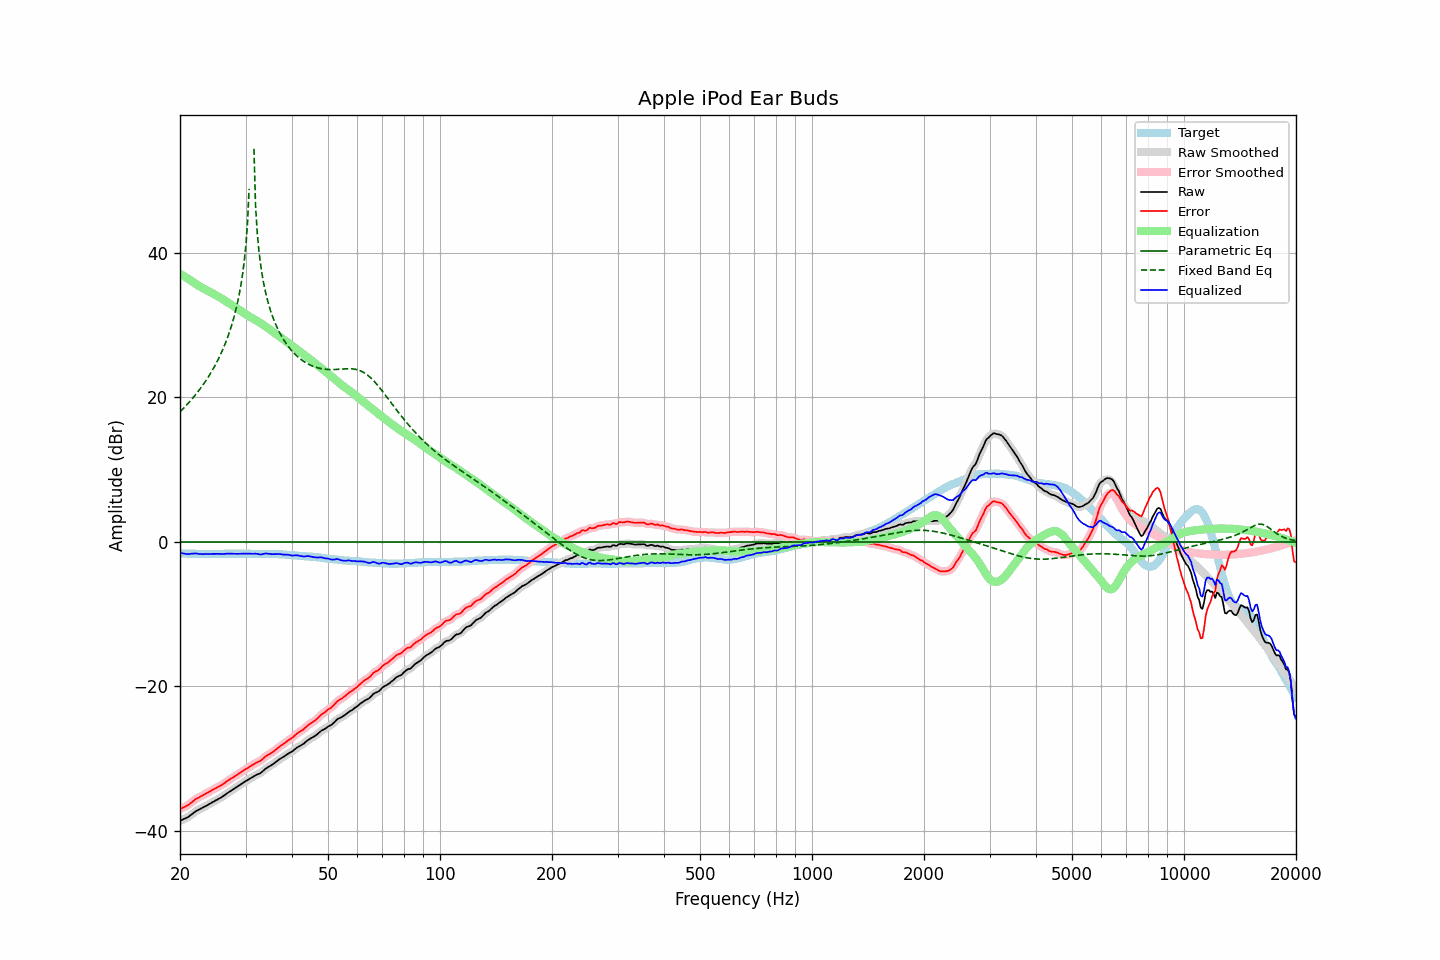

The file beside this chart, header and first rows:
frequency, raw, error, smoothed, error_smoothed, equalization, parametric_eq, fixed_band_eq, equalized_raw, equalized_smoothed, target
20.00, -38.63, -37.02, -38.62, -37.01, 37.06, 0.00, 17.97, -1.57, -1.56, -1.61
20.20, -38.53, -36.91, -38.54, -36.91, 36.93, 0.00, 18.19, -1.60, -1.60, -1.62
20.40, -38.43, -36.80, -38.44, -36.81, 36.80, 0.00, 18.42, -1.63, -1.64, -1.63
20.61, -38.34, -36.71, -38.34, -36.70, 36.67, 0.00, 18.65, -1.68, -1.67, -1.63
20.81, -38.23, -36.58, -38.23, -36.58, 36.53, 0.00, 18.88, -1.70, -1.70, -1.65
21.02, -38.12, -36.47, -38.10, -36.45, 36.39, 0.00, 19.13, -1.73, -1.71, -1.65
21.23, -37.95, -36.29, -37.95, -36.29, 36.25, 0.00, 19.37, -1.70, -1.70, -1.66
21.44, -37.78, -36.12, -37.78, -36.12, 36.11, 0.00, 19.63, -1.67, -1.67, -1.65
21.66, -37.61, -35.95, -37.60, -35.94, 35.95, 0.00, 19.89, -1.66, -1.65, -1.66
21.87, -37.43, -35.75, -37.44, -35.76, 35.80, 0.00, 20.15, -1.63, -1.64, -1.67
22.09, -37.28, -35.59, -37.29, -35.61, 35.65, 0.00, 20.43, -1.63, -1.65, -1.68
22.31, -37.17, -35.48, -37.16, -35.48, 35.50, 0.00, 20.71, -1.67, -1.66, -1.68
22.54, -37.06, -35.37, -37.06, -35.36, 35.36, 0.00, 21.00, -1.70, -1.69, -1.69
22.76, -36.94, -35.25, -36.95, -35.25, 35.23, 0.00, 21.29, -1.71, -1.72, -1.69
22.99, -36.84, -35.14, -36.83, -35.13, 35.11, 0.00, 21.60, -1.73, -1.72, -1.70
23.22, -36.71, -35.00, -36.71, -35.00, 34.99, 0.00, 21.92, -1.72, -1.72, -1.71
23.45, -36.58, -34.88, -36.59, -34.88, 34.88, 0.00, 22.24, -1.70, -1.72, -1.70
23.69, -36.47, -34.76, -36.46, -34.75, 34.76, 0.00, 22.58, -1.72, -1.71, -1.71
23.92, -36.34, -34.62, -36.34, -34.63, 34.63, 0.00, 22.93, -1.70, -1.70, -1.71
24.16, -36.21, -34.51, -36.22, -34.51, 34.51, 0.00, 23.29, -1.70, -1.70, -1.70
24.40, -36.09, -34.39, -36.09, -34.39, 34.39, 0.00, 23.67, -1.70, -1.70, -1.69
24.65, -35.97, -34.28, -35.97, -34.27, 34.27, 0.00, 24.06, -1.70, -1.70, -1.69
24.89, -35.84, -34.14, -35.84, -34.15, 34.15, 0.00, 24.46, -1.69, -1.69, -1.69
25.14, -35.72, -34.02, -35.72, -34.02, 34.03, 0.00, 24.89, -1.69, -1.68, -1.69
25.39, -35.59, -33.89, -35.60, -33.90, 33.91, 0.00, 25.33, -1.68, -1.69, -1.69
25.65, -35.47, -33.78, -35.47, -33.78, 33.77, 0.00, 25.79, -1.70, -1.70, -1.69
25.91, -35.35, -33.67, -35.34, -33.66, 33.64, 0.00, 26.28, -1.72, -1.71, -1.68
26.16, -35.20, -33.52, -35.20, -33.52, 33.50, 0.00, 26.79, -1.70, -1.70, -1.67
26.43, -35.04, -33.37, -35.04, -33.36, 33.35, 0.00, 27.33, -1.69, -1.68, -1.67
26.69, -34.86, -33.19, -34.87, -33.20, 33.21, 0.00, 27.90, -1.65, -1.66, -1.67
26.96, -34.71, -33.04, -34.72, -33.04, 33.06, 0.00, 28.51, -1.65, -1.65, -1.67
27.23, -34.57, -32.90, -34.57, -32.89, 32.91, 0.00, 29.16, -1.66, -1.65, -1.67
27.50, -34.43, -32.76, -34.43, -32.76, 32.77, 0.00, 29.85, -1.67, -1.66, -1.67
27.77, -34.29, -32.62, -34.29, -32.62, 32.62, 0.00, 30.61, -1.67, -1.67, -1.66
28.05, -34.15, -32.49, -34.15, -32.48, 32.47, 0.00, 31.42, -1.68, -1.68, -1.66
28.33, -34.01, -32.34, -34.01, -32.34, 32.33, 0.00, 32.32, -1.68, -1.68, -1.67
28.62, -33.87, -32.20, -33.87, -32.20, 32.19, 0.00, 33.30, -1.68, -1.68, -1.67
28.90, -33.72, -32.06, -33.72, -32.05, 32.04, 0.00, 34.41, -1.68, -1.67, -1.66
29.19, -33.56, -31.90, -33.56, -31.90, 31.90, 0.00, 35.67, -1.66, -1.66, -1.66
29.48, -33.41, -31.74, -33.41, -31.75, 31.75, 0.00, 37.13, -1.66, -1.66, -1.66
29.78, -33.26, -31.60, -33.26, -31.60, 31.61, 0.00, 38.88, -1.65, -1.65, -1.66
30.08, -33.12, -31.47, -33.12, -31.46, 31.47, 0.00, 41.07, -1.66, -1.66, -1.65
30.38, -32.99, -31.33, -32.99, -31.33, 31.32, 0.00, 44.04, -1.67, -1.67, -1.66
30.68, -32.86, -31.19, -32.86, -31.19, 31.18, 0.00, 48.83, -1.68, -1.68, -1.67
30.99, -32.73, -31.06, -32.73, -31.05, 31.05, 0.00, , -1.68, -1.68, -1.67
31.30, -32.60, -30.92, -32.60, -30.92, 30.93, 0.00, , -1.67, -1.67, -1.68
31.61, -32.47, -30.79, -32.47, -30.78, 30.81, 0.00, 54.37, -1.66, -1.66, -1.68
31.93, -32.34, -30.65, -32.35, -30.65, 30.68, 0.00, 46.49, -1.66, -1.67, -1.69
32.24, -32.23, -30.53, -32.24, -30.55, 30.55, 0.00, 42.88, -1.68, -1.70, -1.69
32.57, -32.14, -30.44, -32.14, -30.44, 30.41, 0.00, 40.44, -1.73, -1.74, -1.70
32.89, -32.04, -30.33, -32.02, -30.31, 30.26, 0.00, 38.57, -1.78, -1.76, -1.70
33.22, -31.87, -30.17, -31.86, -30.15, 30.12, 0.00, 37.07, -1.75, -1.74, -1.70
33.55, -31.66, -29.95, -31.67, -29.97, 29.97, 0.00, 35.81, -1.69, -1.70, -1.70
33.89, -31.46, -29.77, -31.48, -29.77, 29.82, 0.00, 34.73, -1.64, -1.66, -1.69
34.23, -31.31, -29.61, -31.32, -29.61, 29.66, 0.00, 33.79, -1.65, -1.65, -1.70
34.57, -31.18, -29.48, -31.18, -29.48, 29.50, 0.00, 32.95, -1.68, -1.68, -1.70
34.92, -31.06, -29.36, -31.05, -29.35, 29.34, 0.00, 32.20, -1.72, -1.71, -1.70
35.27, -30.91, -29.22, -30.91, -29.21, 29.18, 0.00, 31.53, -1.73, -1.73, -1.69
35.62, -30.76, -29.06, -30.76, -29.06, 29.03, 0.00, 30.91, -1.73, -1.73, -1.70
35.97, -30.60, -28.89, -30.60, -28.89, 28.87, 0.00, 30.35, -1.72, -1.72, -1.70
... 635 more rows
